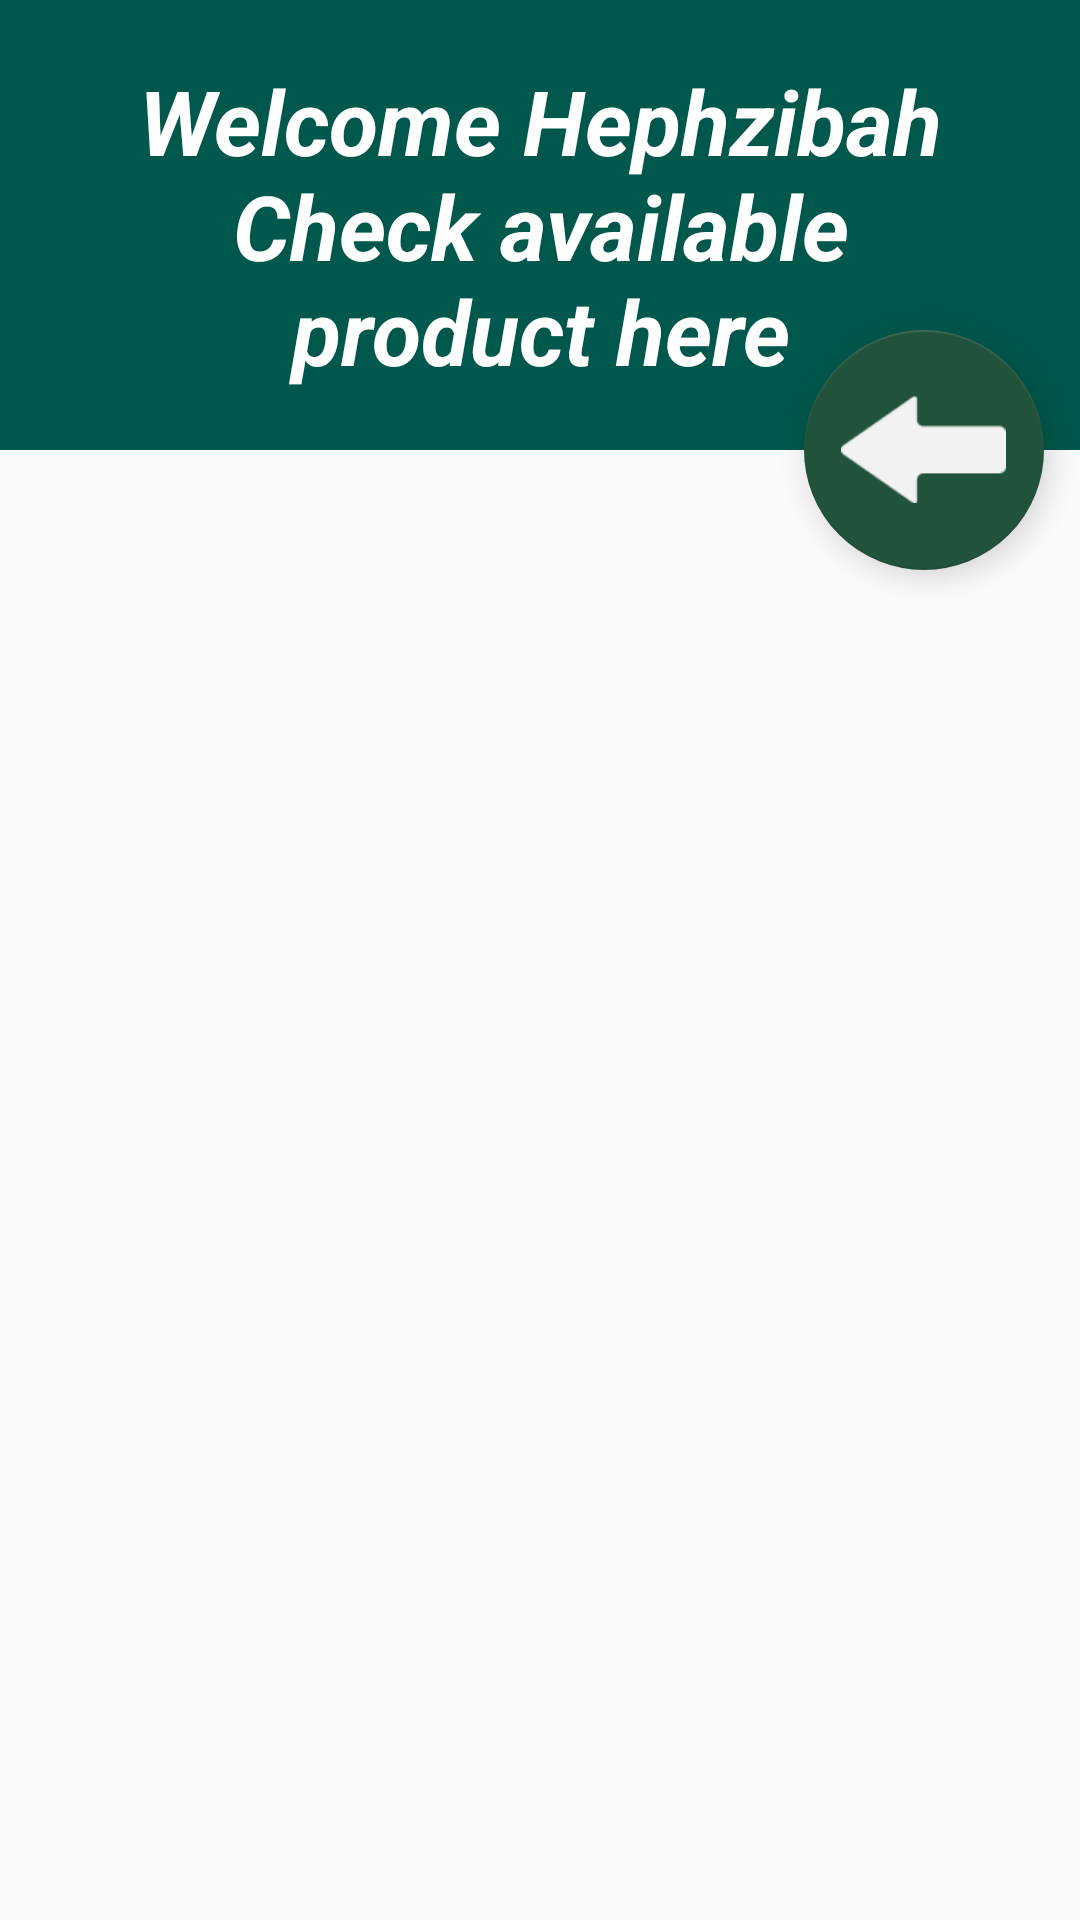

Produce the Android XML layout that renders to this screen, including the resource entries it uses.
<!-- AndroidManifest.xml: application theme AppTheme -->
<!-- res/layout/activity_product_display_page.xml -->
<?xml version="1.0" encoding="utf-8"?>
<androidx.coordinatorlayout.widget.CoordinatorLayout xmlns:android="http://schemas.android.com/apk/res/android"
    xmlns:tools="http://schemas.android.com/tools"
    android:layout_width="match_parent"
    xmlns:app="http://schemas.android.com/apk/res-auto"
    android:orientation="vertical"
    android:layout_height="match_parent"
    tools:context=".activities.Product_display_page">

        <LinearLayout
            android:id="@+id/LinearLayout1"
            android:layout_width="match_parent"

            android:layout_height="150dp"
            android:orientation="vertical"
            android:background="?attr/colorPrimaryDark">


            <TextView
                android:layout_width="match_parent"

                android:gravity="center_horizontal"
                android:paddingTop="20dp"
                android:layout_height="wrap_content"
                android:text="Welcome Hephzibah
                                Check available
                                product here"
                android:textColor="#fff"
                android:textSize="30sp"
                android:textStyle="bold|italic" />
            </LinearLayout>

        <LinearLayout
            android:paddingBottom="20dp"
            android:layout_marginTop="180dp"
            android:layout_width="match_parent"
            android:layout_height="wrap_content">

            <ListView
                android:id="@+id/listView"
                android:layout_width="match_parent"
                android:layout_height="match_parent" />

        </LinearLayout>

    <com.google.android.material.floatingactionbutton.FloatingActionButton
        android:id="@+id/fab2"
        android:layout_width="wrap_content"
        android:layout_height="wrap_content"
        app:layout_anchor="@id/LinearLayout1"
        app:backgroundTint="#21523C"
        android:elevation="7dp"
        android:layout_margin="12dp"
        android:src="@drawable/arrow2"
        app:fabCustomSize="80dp"
        app:maxImageSize="55dp"
        app:layout_anchorGravity="bottom|right|end" />



    



























































































        </androidx.coordinatorlayout.widget.CoordinatorLayout>
<!-- resources referenced by this layout -->
<resources>
  <!-- drawable arrow2: png bitmap (drawable-v24, 1570 bytes) -->
  <!-- drawable delete: png bitmap (drawable-v24, 2736 bytes) -->
  <!-- drawable edit: png bitmap (drawable-v24, 2965 bytes) -->
  <!-- drawable flower2: jpeg bitmap (drawable-v24, 4256 bytes) -->
  <style name="AppTheme" parent="Theme.AppCompat.Light.DarkActionBar">
          
          <item name="colorPrimary">@color/colorPrimary</item>
          <item name="colorPrimaryDark">@color/colorPrimaryDark</item>
          <item name="colorAccent">@color/colorAccent</item>
          <item name="android:textColorHint">@color/colorPrimary</item>
      </style>
  <color name="colorPrimary">#00574B</color>
  <color name="colorPrimaryDark">#00574B</color>
  <color name="colorAccent">#D81B60</color>
</resources>
